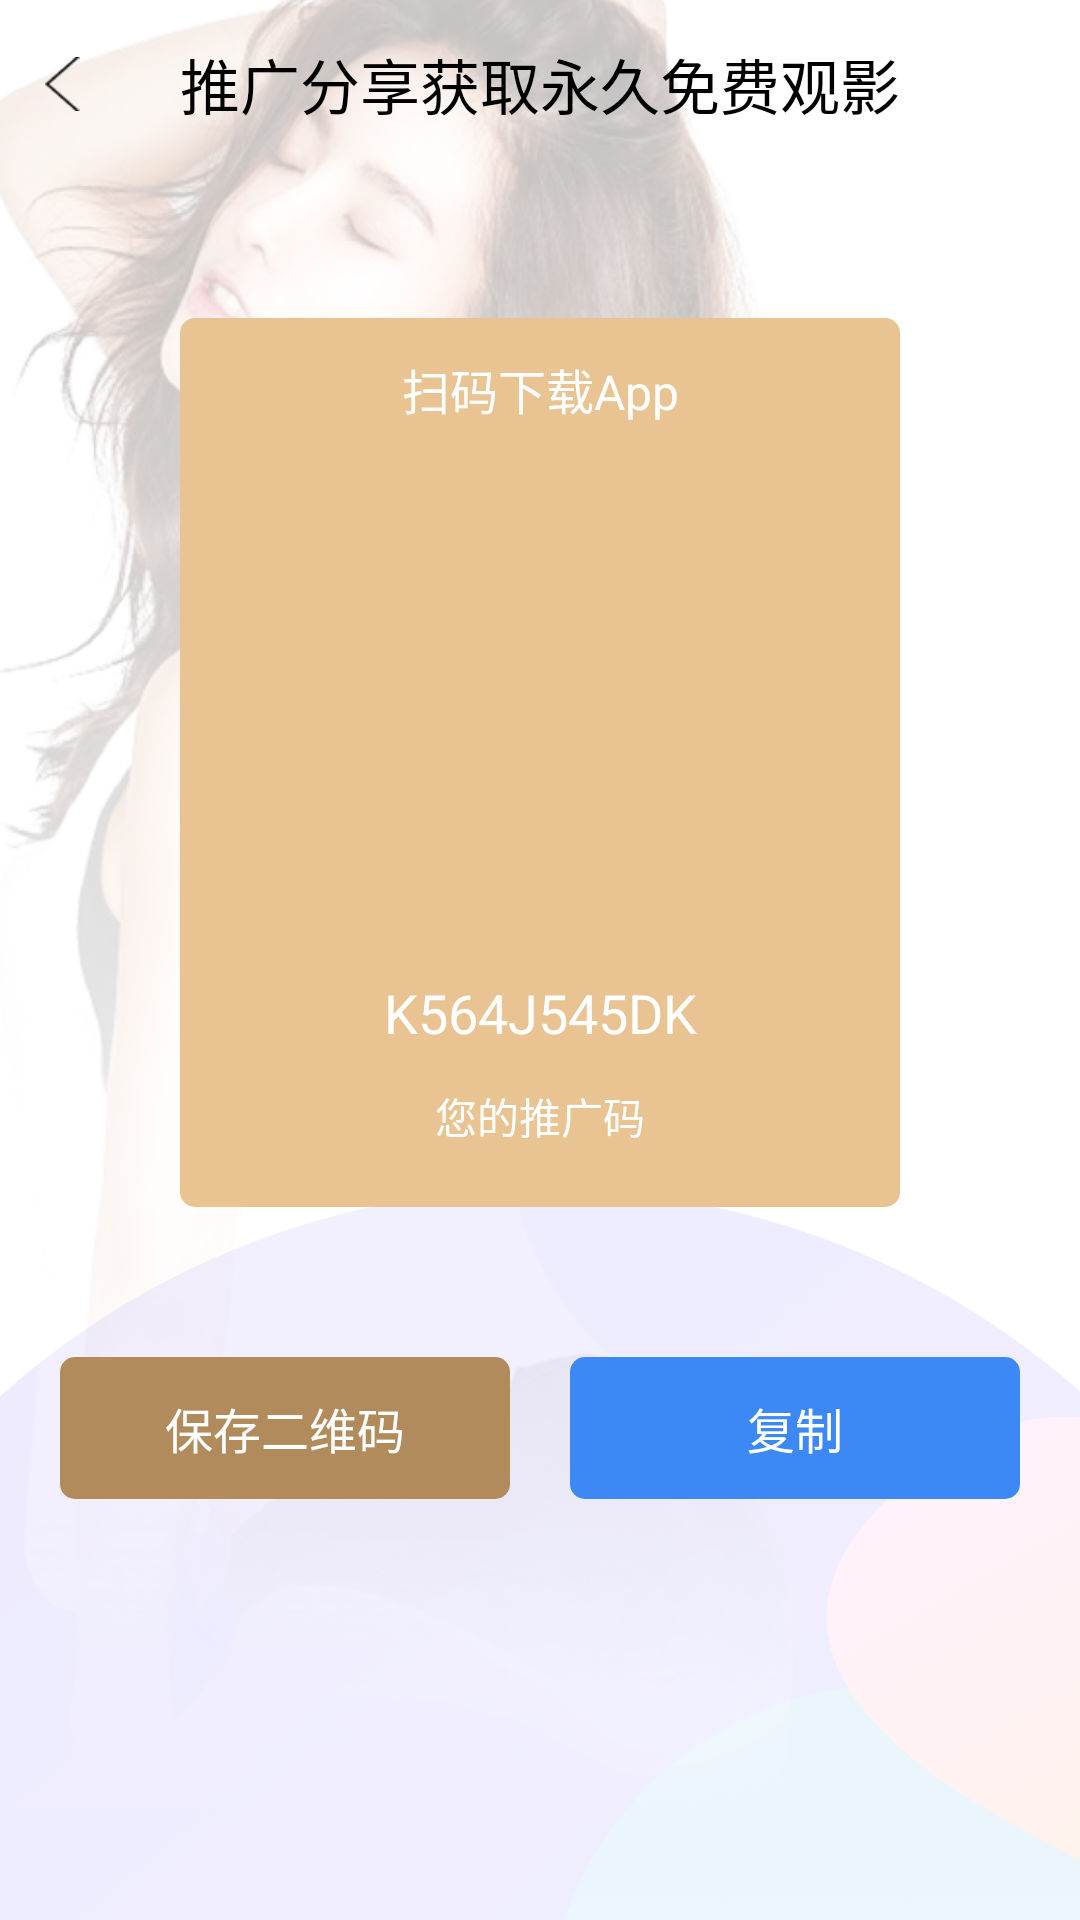

Android layout source for this screen:
<!-- AndroidManifest.xml: application theme AppTheme -->
<!-- res/layout/activity_invite.xml -->
<?xml version="1.0" encoding="utf-8"?>
<LinearLayout xmlns:android="http://schemas.android.com/apk/res/android"
    android:layout_width="match_parent"
    android:layout_height="match_parent"
    android:background="@mipmap/share_bg"
    android:orientation="vertical">
    <FrameLayout
        android:id="@+id/fl_actionbar"
        android:layout_width="match_parent"
        android:layout_height="?attr/actionBarSize"
        android:background="@color/transparent">
        <ImageView
            android:id="@+id/iv_back_black"
            android:layout_width="wrap_content"
            android:layout_height="match_parent"
            android:paddingLeft="15dp"
            android:paddingRight="15dp"
            android:src="@mipmap/ic_back_black" />
        <TextView
            android:id="@+id/tv_title"
            android:layout_width="wrap_content"
            android:layout_height="match_parent"
            android:layout_gravity="center"
            android:text="推广分享获取永久免费观影"
            android:gravity="center"
            android:singleLine="true"
            android:textColor="@color/black"
            android:textSize="20sp" />
    </FrameLayout>
    <LinearLayout
        android:layout_width="240dp"
        android:layout_height="wrap_content"
        android:layout_marginTop="50dp"
        android:layout_gravity="center_horizontal"
        android:gravity="center_horizontal"
        android:orientation="vertical"
        android:background="@drawable/shape_code_bg">
        <TextView
            android:layout_width="match_parent"
            android:layout_height="wrap_content"
            android:gravity="center"
            android:padding="12dp"
            android:text="扫码下载App"
            android:textColor="@color/white"
            android:textSize="16sp"/>
        <ImageView
            android:id="@+id/iv_qrCode"
            android:layout_width="160dp"
            android:layout_height="160dp" />
        <TextView
            android:id="@+id/tv_invite_code"
            android:layout_width="match_parent"
            android:layout_height="wrap_content"
            android:gravity="center"
            android:padding="12dp"
            android:text="K564J545DK"
            android:textColor="@color/white"
            android:textSize="18sp"/>
        <TextView
            android:layout_width="match_parent"
            android:layout_height="wrap_content"
            android:layout_marginBottom="20dp"
            android:gravity="center"
            android:text="您的推广码"
            android:textColor="@color/white"
            android:textSize="14sp"/>
    </LinearLayout>
    <LinearLayout
        android:layout_width="match_parent"
        android:layout_height="wrap_content"
        android:layout_marginTop="50dp"
        android:orientation="horizontal">
        <TextView
            android:id="@+id/tv_download"
            android:layout_width="0dp"
            android:layout_weight="1"
            android:layout_height="wrap_content"
            android:layout_marginLeft="20dp"
            android:gravity="center"
            android:padding="12dp"
            android:background="@drawable/shape_btn_orange"
            android:text="保存二维码"
            android:textColor="@color/white"
            android:textSize="16sp"/>
        <TextView
            android:id="@+id/tv_copy"
            android:layout_width="0dp"
            android:layout_weight="1"
            android:padding="12dp"
            android:layout_height="wrap_content"
            android:background="@drawable/shape_btn_blue"
            android:layout_marginLeft="20dp"
            android:layout_marginRight="20dp"
            android:gravity="center"
            android:text="复制"
            android:textColor="@color/white"
            android:textSize="16sp"/>
    </LinearLayout>
</LinearLayout>
<!-- resources referenced by this layout -->
<resources>
  <color name="black">#ff000000</color>
  <color name="transparent">#00000000</color>
  <color name="white">#ffffffff</color>
  <!-- drawable shape_btn_blue (drawable) -->
  <?xml version="1.0" encoding="utf-8"?>
  <shape
    xmlns:android="http://schemas.android.com/apk/res/android">
      <corners android:radius="5dp" />
      <solid android:color="#3C89F5"/>
  </shape>
  <!-- drawable shape_btn_orange (drawable) -->
  <?xml version="1.0" encoding="utf-8"?>
  <shape
    xmlns:android="http://schemas.android.com/apk/res/android">
      <corners android:radius="5dp" />
      <solid android:color="#B18B5C"/>
  </shape>
  <!-- drawable shape_code_bg (drawable) -->
  <?xml version="1.0" encoding="utf-8"?>
  <shape
    xmlns:android="http://schemas.android.com/apk/res/android">
      <corners android:radius="5dp" />
      <solid android:color="#E9C392"/>
  </shape>
  <!-- mipmap ic_back_black: png bitmap (mipmap-xhdpi, 459 bytes) -->
  <!-- mipmap share_bg: png bitmap (mipmap-xxxhdpi, 601541 bytes) -->
  <style name="AppTheme" parent="Theme.AppCompat.Light.NoActionBar">
          
          <item name="colorPrimary">@color/colorPrimary</item>
          <item name="colorPrimaryDark">@color/colorPrimaryDark</item>
          <item name="colorAccent">@color/colorAccent</item>
      </style>
  <color name="colorPrimary">#262626</color>
  <color name="colorPrimaryDark">#ffffffff</color>
  <color name="colorAccent">#BB7522</color>
</resources>
